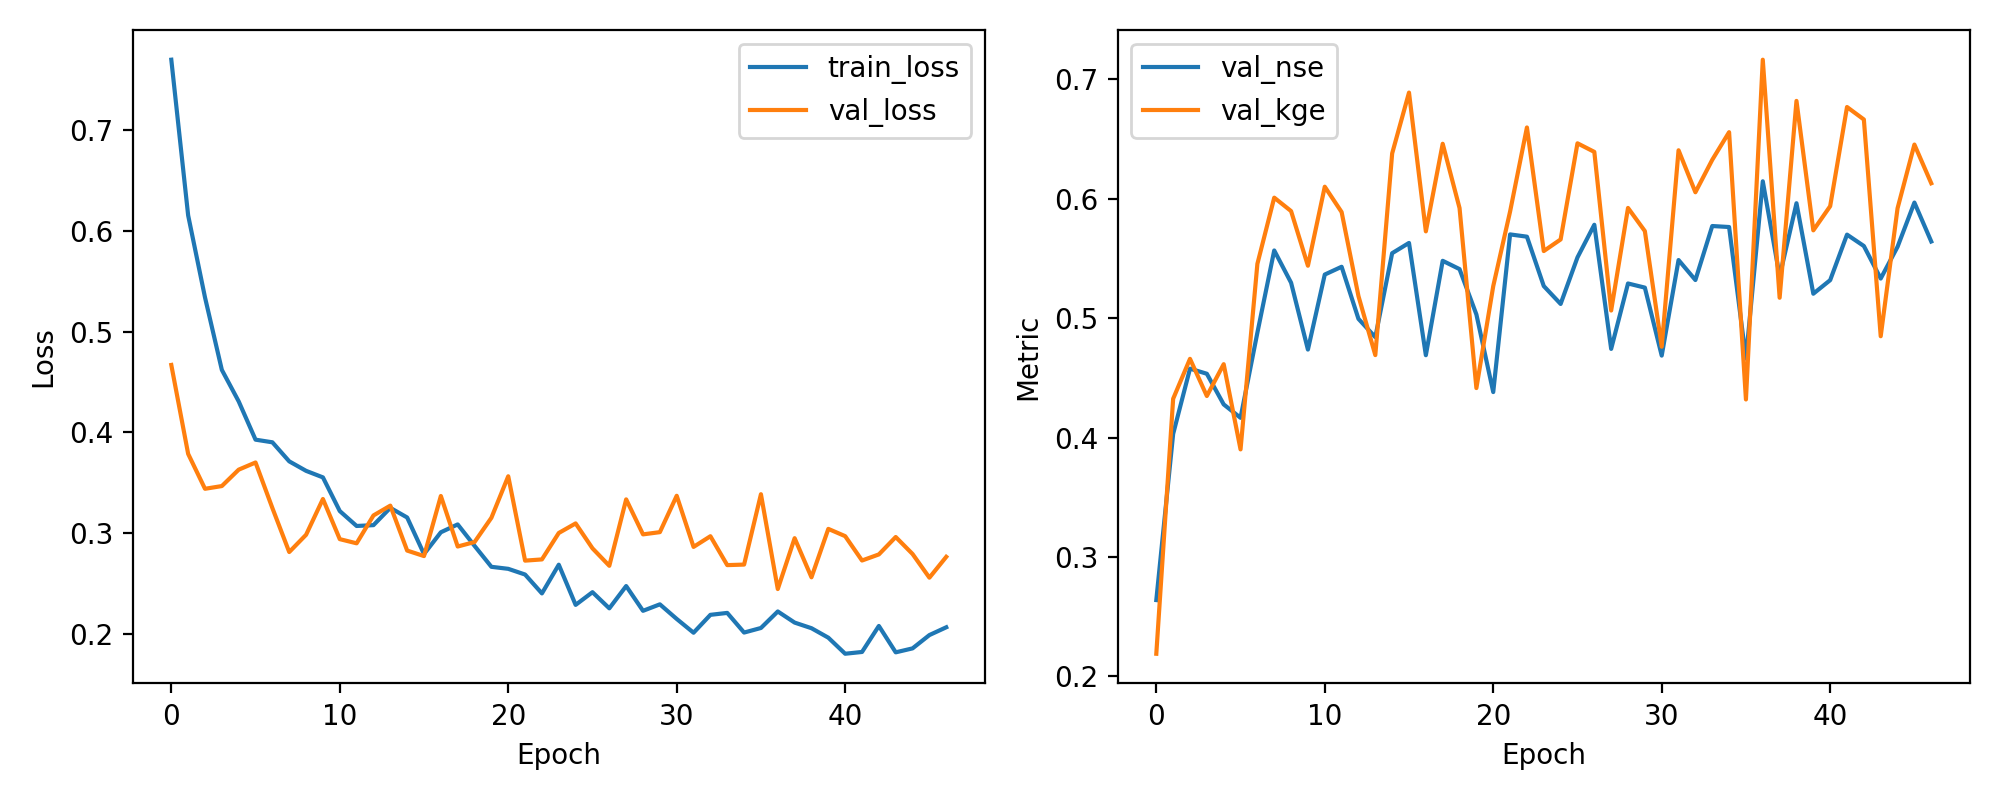

The table this chart was drawn from, first rows:
epoch, train_loss, val_loss, val_nse, val_kge
1, 0.7699, 0.4668, 0.2638, 0.2189
2, 0.6153, 0.3785, 0.403, 0.4325
3, 0.5339, 0.3439, 0.4577, 0.466
4, 0.4619, 0.3466, 0.4535, 0.4348
5, 0.4306, 0.3628, 0.4278, 0.4615
6, 0.3926, 0.37, 0.4165, 0.3901
7, 0.39, 0.3247, 0.4879, 0.5455
8, 0.3711, 0.2811, 0.5568, 0.601
9, 0.3617, 0.2982, 0.5297, 0.5897
10, 0.3552, 0.3337, 0.4737, 0.544
11, 0.3218, 0.2939, 0.5366, 0.6102
12, 0.3069, 0.2897, 0.5431, 0.5889
13, 0.3078, 0.3174, 0.4995, 0.5185
14, 0.3249, 0.3271, 0.4841, 0.4691
15, 0.3154, 0.2825, 0.5545, 0.638
16, 0.279, 0.2771, 0.5631, 0.689
17, 0.3007, 0.3367, 0.469, 0.5728
18, 0.3085, 0.2866, 0.5481, 0.6462
19, 0.2872, 0.291, 0.5411, 0.5923
20, 0.2664, 0.3151, 0.5031, 0.4415
21, 0.2644, 0.3563, 0.4381, 0.5268
22, 0.2587, 0.2725, 0.5702, 0.5894
23, 0.24, 0.2737, 0.5683, 0.6598
24, 0.2685, 0.3, 0.5269, 0.5563
25, 0.2286, 0.3095, 0.512, 0.566
26, 0.2412, 0.2848, 0.5509, 0.6465
27, 0.2252, 0.2674, 0.5783, 0.6393
28, 0.2473, 0.3334, 0.4743, 0.5064
29, 0.2227, 0.2986, 0.5291, 0.5924
30, 0.2292, 0.3008, 0.5256, 0.573
31, 0.2146, 0.3369, 0.4687, 0.4761
32, 0.201, 0.2862, 0.5487, 0.6407
33, 0.2187, 0.2968, 0.532, 0.6055
34, 0.2206, 0.2681, 0.5772, 0.6327
35, 0.2011, 0.2686, 0.5764, 0.6559
36, 0.2057, 0.3385, 0.4662, 0.4319
37, 0.2221, 0.2443, 0.6147, 0.7166
38, 0.211, 0.2948, 0.5351, 0.5171
39, 0.2054, 0.256, 0.5963, 0.6821
40, 0.196, 0.304, 0.5205, 0.5736
41, 0.1801, 0.2968, 0.5319, 0.5939
42, 0.1819, 0.2726, 0.57, 0.6769
43, 0.2077, 0.2787, 0.5605, 0.6665
44, 0.1815, 0.296, 0.5332, 0.4849
45, 0.1854, 0.2791, 0.5598, 0.5921
46, 0.1986, 0.2556, 0.5969, 0.6455
47, 0.2064, 0.2763, 0.5643, 0.6131
